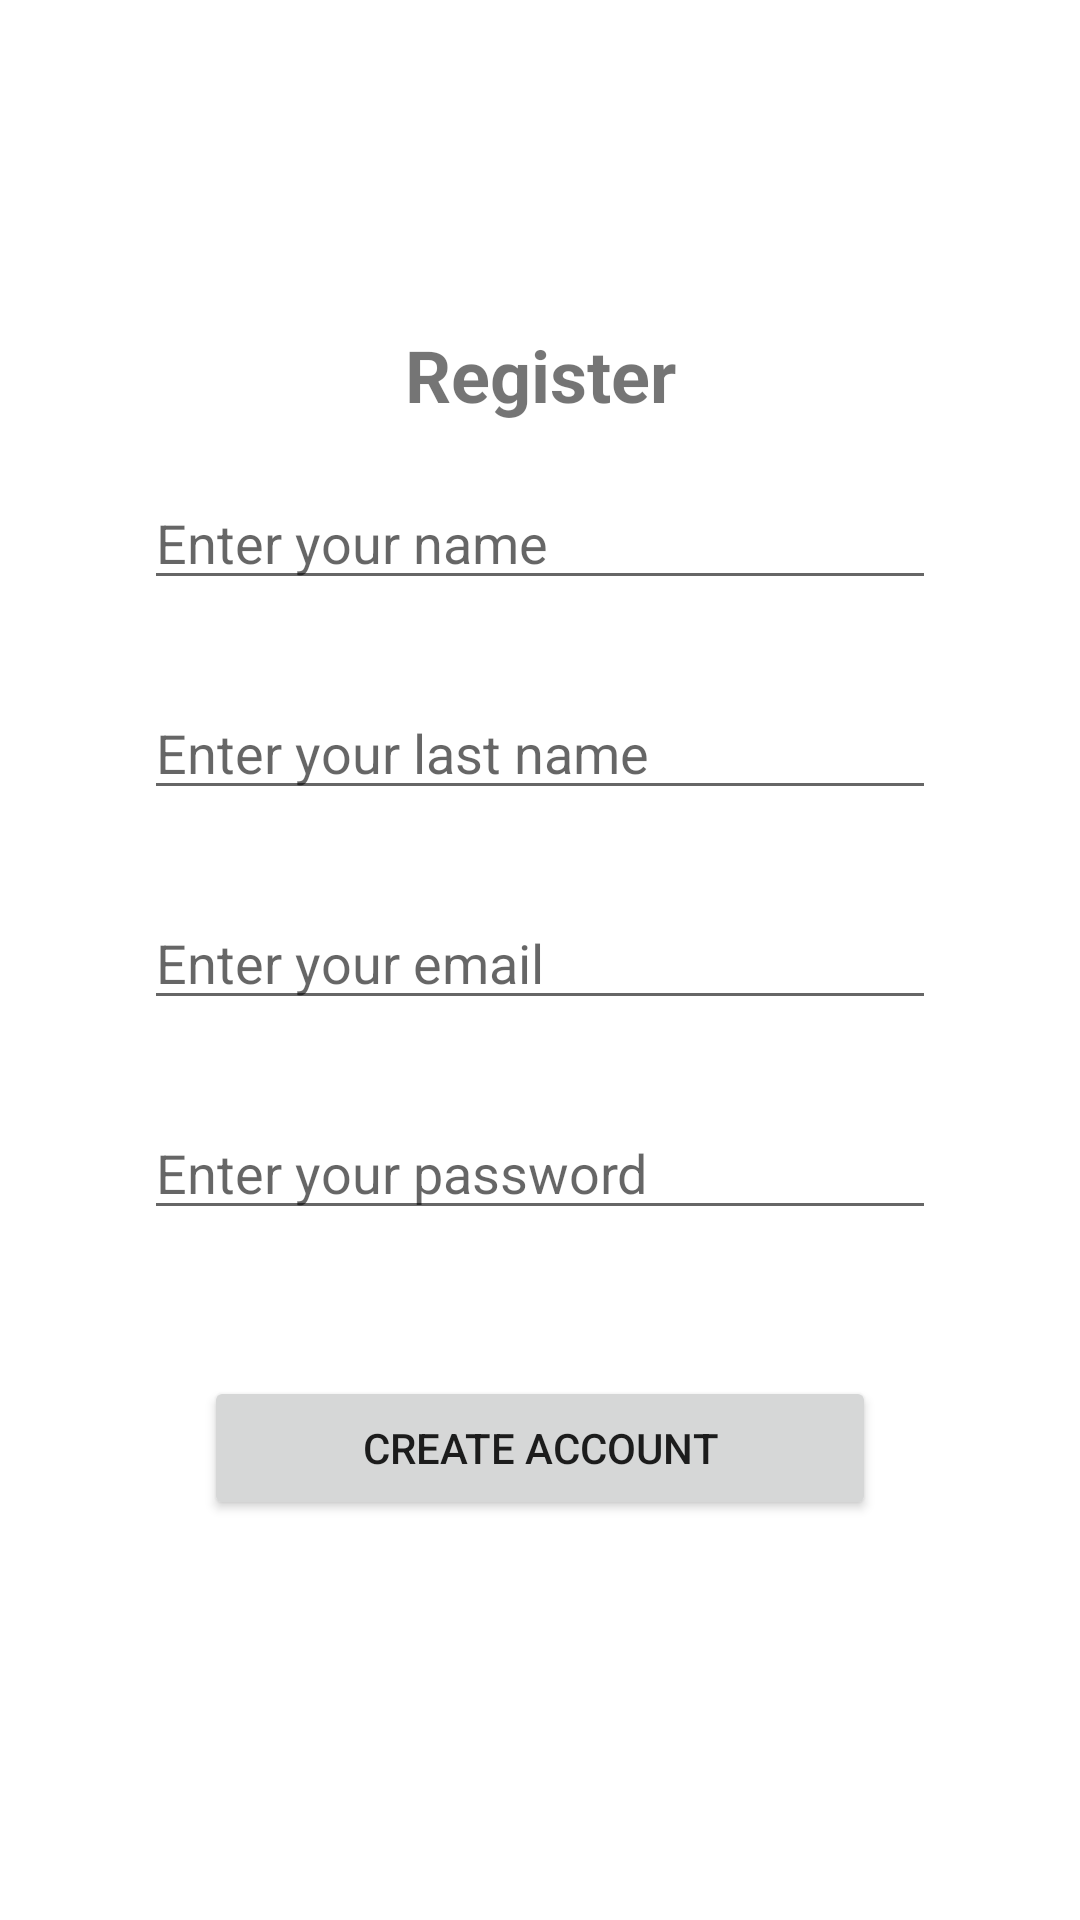

Produce the Android XML layout that renders to this screen, including the resource entries it uses.
<!-- AndroidManifest.xml: application theme Theme.Izhuatl -->
<!-- res/layout/activity_register.xml -->
<?xml version="1.0" encoding="utf-8"?>
<androidx.constraintlayout.widget.ConstraintLayout xmlns:android="http://schemas.android.com/apk/res/android"
    xmlns:app="http://schemas.android.com/apk/res-auto"
    xmlns:tools="http://schemas.android.com/tools"
    android:layout_width="match_parent"
    android:layout_height="match_parent"
    tools:context=".Register">

    <FrameLayout
        android:layout_width="324dp"
        android:layout_height="503dp"
        app:layout_constraintBottom_toBottomOf="parent"
        app:layout_constraintEnd_toEndOf="parent"
        app:layout_constraintStart_toStartOf="parent"
        app:layout_constraintTop_toTopOf="parent">

        <EditText
            android:id="@+id/name_text"
            android:layout_width="match_parent"
            android:layout_height="wrap_content"
            android:layout_marginStart="30dp"
            android:layout_marginTop="90dp"
            android:layout_marginEnd="30dp"
            android:ems="10"
            android:hint="Enter your name"
            android:inputType="textPersonName" />

        <EditText
            android:id="@+id/last_name_text"
            android:layout_width="match_parent"
            android:layout_height="wrap_content"
            android:layout_marginStart="30dp"
            android:layout_marginTop="160dp"
            android:layout_marginEnd="30dp"
            android:ems="10"
            android:inputType="textPersonName"
            android:hint="Enter your last name"/>

        <EditText
            android:id="@+id/emailR_text"
            android:layout_width="match_parent"
            android:layout_height="wrap_content"
            android:layout_marginStart="30dp"
            android:layout_marginTop="230dp"
            android:layout_marginEnd="30dp"
            android:ems="10"
            android:inputType="textEmailAddress"
            android:hint="Enter your email"/>

        <EditText
            android:id="@+id/passwordR_text"
            android:layout_width="match_parent"
            android:layout_height="wrap_content"
            android:layout_marginStart="30dp"
            android:layout_marginTop="300dp"
            android:layout_marginEnd="30dp"
            android:ems="10"
            android:inputType="textPassword"
            android:hint="Enter your password" />

        <Button
            android:id="@+id/btn_register"
            android:layout_width="match_parent"
            android:layout_height="wrap_content"
            android:layout_marginStart="50dp"
            android:layout_marginTop="390dp"
            android:layout_marginEnd="50dp"
            android:text="Create account"
            android:onClick="toLogin"
            app:layout_constraintEnd_toEndOf="parent"
            app:layout_constraintStart_toStartOf="parent" />

        <TextView
            android:id="@+id/register_text"
            android:layout_width="match_parent"
            android:layout_height="wrap_content"
            android:layout_marginStart="50dp"
            android:layout_marginTop="40dp"
            android:layout_marginEnd="50dp"
            android:text="Register"
            android:textSize="24sp"
            android:textAlignment="center"
            android:textStyle="bold"/>
    </FrameLayout>
</androidx.constraintlayout.widget.ConstraintLayout>
<!-- resources referenced by this layout -->
<resources>
  <style name="Theme.Izhuatl" parent="Theme.MaterialComponents.DayNight.DarkActionBar">
          
          <item name="colorPrimary">@color/purple_500</item>
          <item name="colorPrimaryVariant">@color/purple_700</item>
          <item name="colorOnPrimary">@color/white</item>
          
          <item name="colorSecondary">@color/teal_200</item>
          <item name="colorSecondaryVariant">@color/teal_700</item>
          <item name="colorOnSecondary">@color/black</item>
          
          <item name="android:statusBarColor" tools:targetApi="l">?attr/colorPrimaryVariant</item>
          
      </style>
  <color name="purple_500">#215C4B</color>
  <color name="purple_700">#215C4B</color>
  <color name="white">#FFFFFFFF</color>
  <color name="teal_200">#FF03DAC5</color>
  <color name="teal_700">#FF018786</color>
  <color name="black">#FF000000</color>
</resources>
